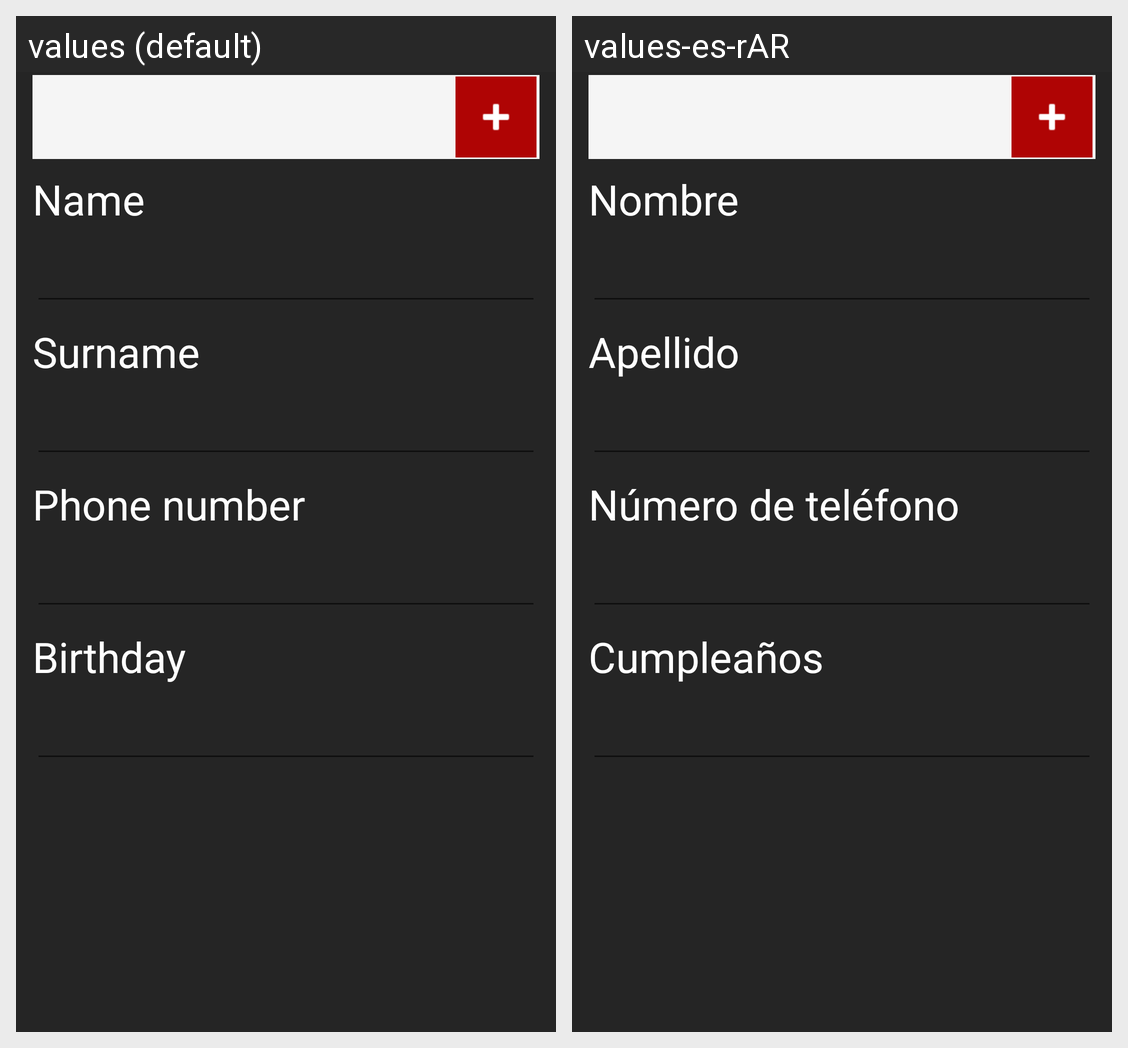

This grid shows one Android layout under two languages. Give, for every string resource on the screen, its name, the default text and each shown locale's text.
Android screen res/layout/activity_create_contact.xml rendered under 2 locales, left to right: values (default), values-es-rAR. Device: Nexus 5 (rendered at 1080×1920; each locale shown at half size, 540×960, under a caption strip naming it); theme Theme.AppCompat.Light.NoActionBar.
Strings drawn on this screen, with the default value and each locale's value (text and hints the layout hard-codes, and strings that could not be matched under every locale, appear in the picture but are not listed):

contact_name
  values: Name
  values-es-rAR: Nombre

contact_surname
  values: Surname
  values-es-rAR: Apellido

contact_phone
  values: Phone number
  values-es-rAR: Número de teléfono

contact_birthday
  values: Birthday
  values-es-rAR: Cumpleaños
